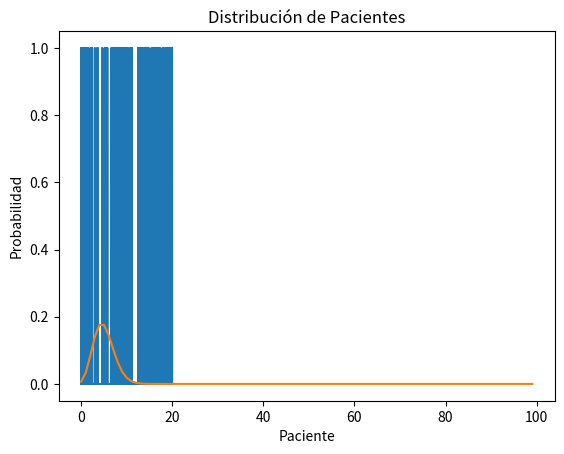

Generate this figure with matplotlib:
from time import time
import numpy as np
from scipy.stats import gamma, uniform, poisson, expon
import matplotlib.pyplot as plt
from math import exp, pow, factorial, log

import random

class project(object):

    def __init__(self):
        pass

    def poisson(self, x, lambda_):
        res = (exp(-lambda_) * pow(lambda_, x))/factorial(x)
        return res

    def PCDF(self, xMax, lambda_):
        result = []
        cum = 0.0
        i = 0
        while i <= xMax:
            cum += self.poisson(i, lambda_)
            result.append(cum)
            i += 1

        return result

    def GPDF(x, lam, k):
        res = (lam * exp(-lam * x) * pow(lam * x, k - 1)) / factorial(k - 1)
        return res


    def exe_1(self):
        xMin = 0 
        xMax = 16 
        lambda_ = 7
        x, y = [], []
        for current in range(xMax + 1):
            x.append(current)
            y.append(self.poisson(current, lambda_))

        plt.plot(x, y)
        plt.title("Función de Probabilidad")
        plt.xlabel('Número de Huracanes')
        plt.ylabel('PRobabilidad')
        plt.show()
        y = self.PCDF(16, 7)
        # --------------------------------------
        plt.plot(x, y)
        plt.title("Función de Ditribución Acumulativa")
        plt.xlabel('Número de Huracanes')
        plt.ylabel('Probabilidad')     
        plt.show()


    def exe_2(self):
        xMin = 0 
        xMax = 100 
        lambda_ = 2

        x, y = [], []

        for current in range(xMax + 1):
            x.append(current)
            y.append(self.poisson(current, lambda_))
        
        plt.plot(x, y)
        plt.title("Probabilidad de Paradas")
        plt.xlabel('Tiempo')
        plt.ylabel('Probabilidad')
        plt.show()

    def exe_3(self):
        # poisson con distribucion exponencial para tiempos
        lambda_ = 5 # pacientes por hora
        inverse_cdf = lambda x: -log(1 - x) / lambda_
        # tiempos de espera para los primeros 10 pacientes
        times = [inverse_cdf(random.random()) for _ in range(10)]
        for paciente in range(10):
            if paciente == 0:
                print(f'El tiempo para la ocurrencia del paciente {paciente+1} es {times[paciente]} horas')
            else:
                print(f'El tiempo entre la ocurrencia del paciente {paciente} y el {paciente+1} es {times[paciente]} horas')
        # suma de todos los tiempos de espera
        print(f'El tiempo total transcurrido es es {sum(times)} horas')
        # plot de la cdf de distribucion de tiempos de espera
        x = np.linspace(0, 2, 1000)
        y = expon.cdf(x, scale=1/lambda_)
        plt.plot(x, y)
        plt.title("Distribución Exponencial")
        plt.xlabel("Tiempo (horas)")
        plt.ylabel("Probabilidad")
        plt.show()
        # tiempos para los primeros 500 pacientes
        times = [inverse_cdf(random.random()) for _ in range(500)]
        # grafica de dispersion de tiempos de espera
        plt.plot(range(500), times, linestyle='solid')
        plt.title("Tiempos de Espera")
        plt.xlabel("Paciente")
        plt.ylabel("Tiempo (horas)")
        plt.show()
        # cdf de los tiempos de espera para los primeros 500 pacientes
        cdf_times = [sum(times[:i+1]) for i in range(len(times))]
        plt.plot(range(500), cdf_times, linestyle='solid')
        plt.title("CDF de Tiempos de Espera")
        plt.xlabel("Paciente")
        plt.ylabel("Tiempo (horas)")
        plt.show()

    def exe_4(self):
        # simulacion de tiempos
        lambda_ = 5 # pacientes por hora
        inverse_cdf = lambda x: -log(1 - x) / lambda_
        # tiempos de espera para los primeros 10 pacientes
        times = [inverse_cdf(random.random()) for _ in range(100)]
        cdf_times = [sum(times[:i+1]) for i in range(len(times))]
        x = np.linspace(0, max(cdf_times), 10000)
        # cdf_times array to numpy array
        cdf_times = np.array(cdf_times)
        x = np.append(x, cdf_times)
        # order the np array
        x.sort()
        y = [1 if time in cdf_times else 0 for time in x]
        plt.plot(x, y)
        plt.title("Ocurrencias de los primeros 100 pacientes")
        plt.xlabel("Tiempo (horas)")
        plt.ylabel("Ocurrencia")
        plt.show()
        # pmf
        patients = []
        for i in range(100):
            patients.append(self.poisson(i, lambda_))
        # plot of the distribution of patients
        plt.plot(patients)
        plt.title("Distribución de Pacientes")
        plt.xlabel("Paciente")
        plt.ylabel("Probabilidad")
        plt.show()

    def exe_5(self):
        k = 3 
        x = np.linspace(0, 50, 1000)

        lambda_ = 2
        y1 = gamma.pdf(x, k, scale=1/lambda_)

        lambda_ = 1
        y2 = gamma.pdf(x, k, scale=1/lambda_)

        lambda_ = 0.5
        y3 = gamma.pdf(x, k, scale=1/lambda_)

        # Plot graph with three values
        plt.title("Distribución Gamma PDF")
        plt.xlabel("Tiempo")
        plt.ylabel("Densidad de Prob")
        plt.plot(x, y1, label="lambda = 2", color='green')
        plt.plot(x, y2, label="lambda = 1", color='pink')
        plt.plot(x, y3, label="lambda = 1/2", color='red')
        plt.legend(bbox_to_anchor=(1, 1), loc='upper right', borderaxespad=1, fontsize=12)
        plt.ylim([0, 0.60])
        plt.xlim([0, 20])
        plt.show()



aux = project()
aux.exe_4()